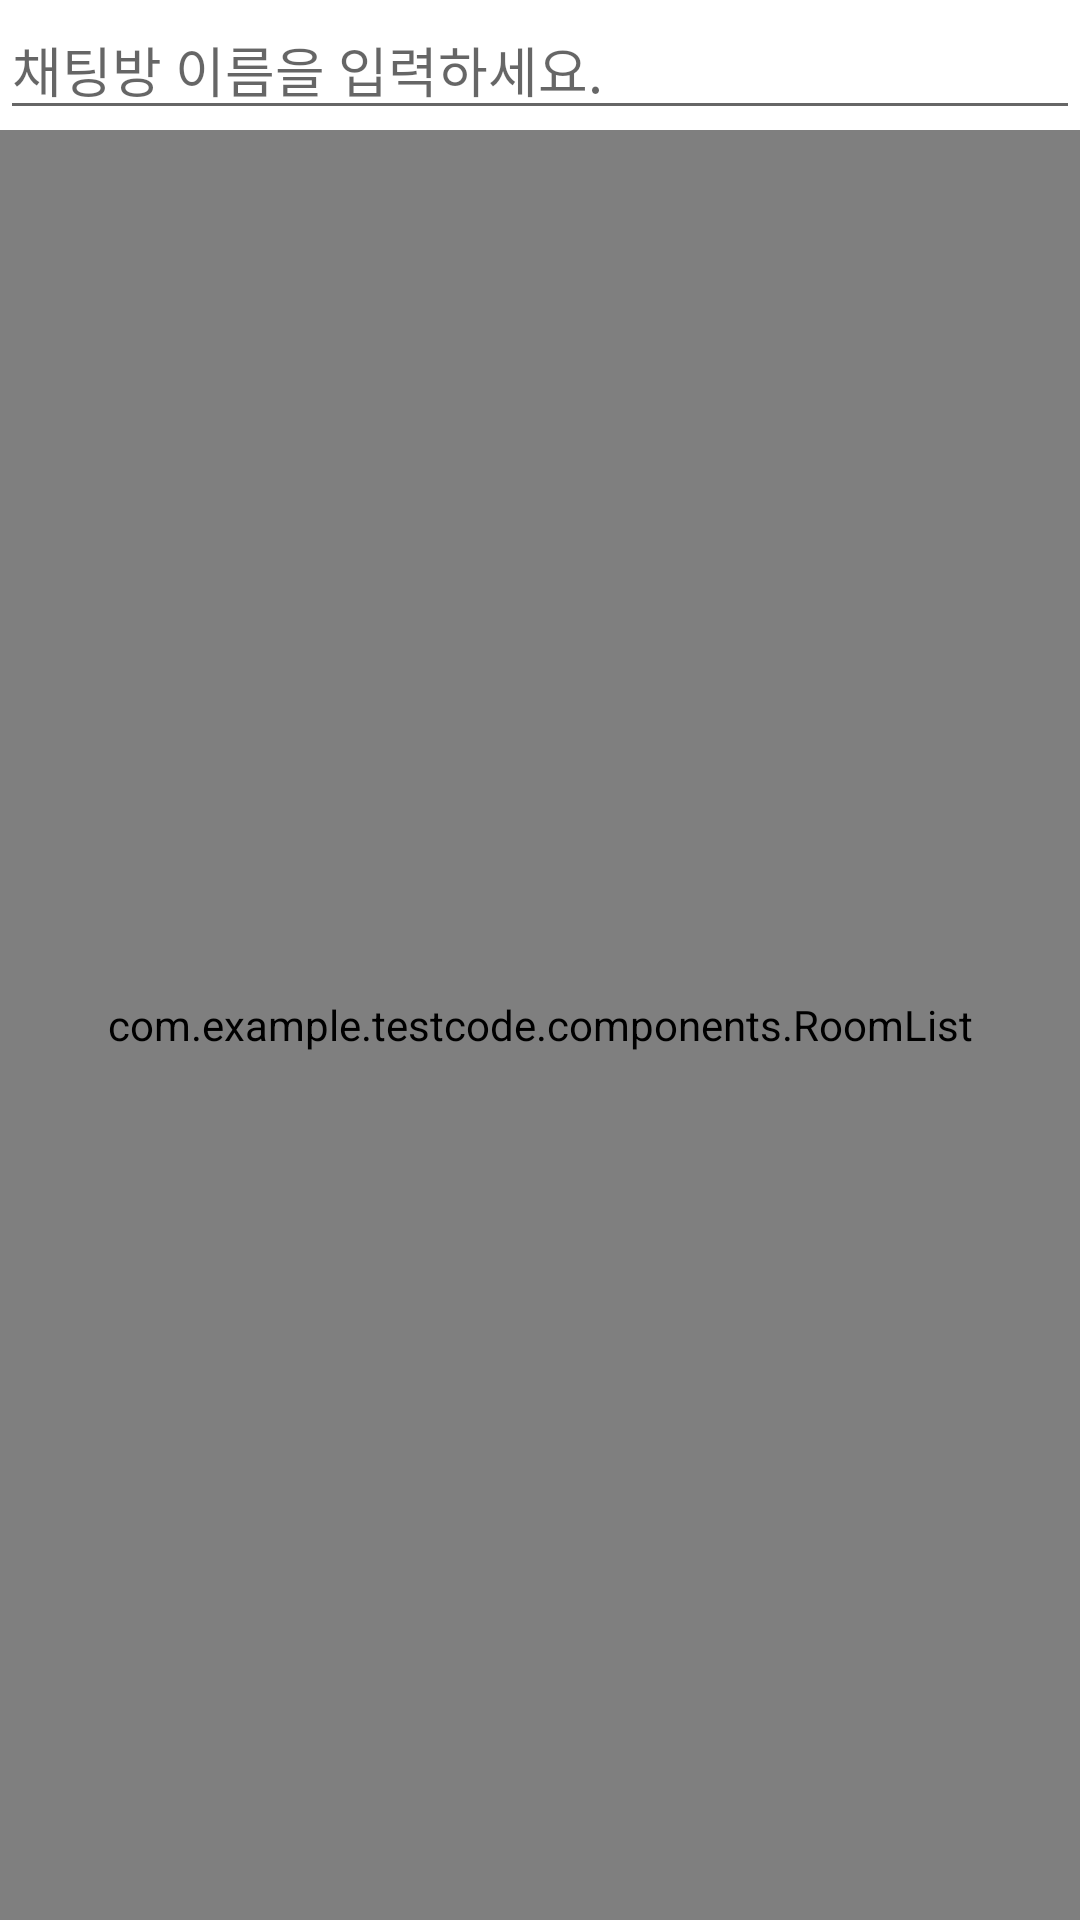

This screen was rendered from an Android layout file. Write that file and the resources it references.
<!-- AndroidManifest.xml: application theme Theme.TestCode -->
<!-- res/layout/activity_create_chatroom.xml -->
<?xml version="1.0" encoding="utf-8"?>
<LinearLayout xmlns:android="http://schemas.android.com/apk/res/android"
    xmlns:app="http://schemas.android.com/apk/res-auto"
    xmlns:tools="http://schemas.android.com/tools"
    android:layout_width="match_parent"
    android:layout_height="match_parent"
    tools:context=".Chat_invite_room"
    android:orientation="vertical">

    <EditText
        android:id="@+id/write_room_name"
        android:layout_width="match_parent"
        android:layout_height="wrap_content"
        android:hint="채팅방 이름을 입력하세요."/>












    <com.example.testcode.components.RoomList
        android:id="@+id/room_list"
        android:layout_width="match_parent"
        android:layout_height="match_parent"/>




</LinearLayout>
<!-- resources referenced by this layout -->
<resources>
  <style name="Theme.TestCode" parent="Theme.MaterialComponents.DayNight.DarkActionBar">
          
          <item name="colorPrimary">@color/purple_500</item>
          <item name="colorPrimaryVariant">@color/purple_700</item>
          <item name="colorOnPrimary">@color/white</item>
          
          <item name="colorSecondary">@color/teal_200</item>
          <item name="colorSecondaryVariant">@color/teal_700</item>
          <item name="colorOnSecondary">@color/black</item>
          
          <item name="android:statusBarColor" tools:targetApi="l">?attr/colorPrimaryVariant</item>
          
      </style>
  <color name="purple_500">#FF6200EE</color>
  <color name="purple_700">#FF3700B3</color>
  <color name="white">#FFFFFFFF</color>
  <color name="teal_200">#FF03DAC5</color>
  <color name="teal_700">#FF018786</color>
  <color name="black">#FF000000</color>
</resources>
